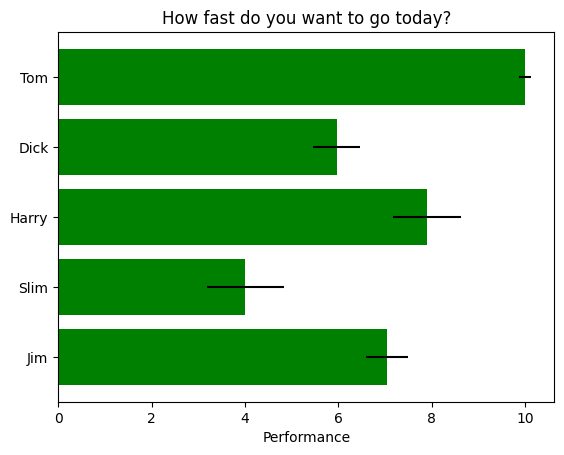

Write the Python code that produced this figure.
import matplotlib.pyplot as plt

plt.rcdefaults()
import numpy as np
import matplotlib.pyplot as plt


plt.rcdefaults()
fig, ax = plt.subplots()

# Example data
people = ('Tom', 'Dick', 'Harry', 'Slim', 'Jim')
y_pos = np.arange(len(people))
performance = 3 + 10 * np.random.rand(len(people))
error = np.random.rand(len(people))

ax.barh(y_pos, performance, xerr=error, align='center',
        color='green', ecolor='black')
ax.set_yticks(y_pos)
ax.set_yticklabels(people)
ax.invert_yaxis()  # labels read top-to-bottom
ax.set_xlabel('Performance')
ax.set_title('How fast do you want to go today?')

plt.show()